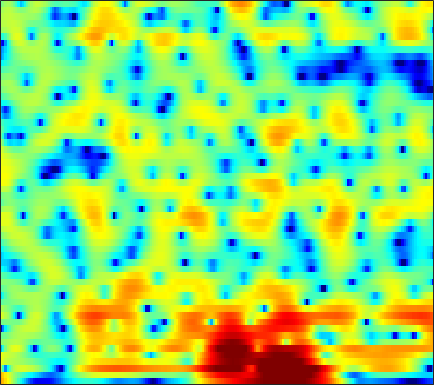

The file beside this chart, header and first rows:
9.0388, 8.0588, 6.6793, 5.2183, 4.0662, 2.4468, 0.72436, -0.63449, -2.5397, -4.5337, -6.608, -8.1994, -10.318, -12.403, -13.871, -15.496, -16.441, -16.722, -16.692, -16.53, -16.445, -16.393, -16.17, -15.535
8.491, 7.363, 5.893, 4.485, 3.483, 2.224, 1.062, 0.2464, -0.7652, -1.714, -2.612, -3.27, -4.134, -4.975, -5.587, -6.39, -7.211, -7.865, -8.805, -9.812, -10.81, -11.45, -12, -12.11
1.782, -3.166, -10.59, -5.174, -1.905, 0.599, 2.03, 2.701, 3.26, 3.548, 3.63, 3.561, 3.319, 2.931, 2.574, 2.031, 1.411, 0.8798, 0.09074, -0.8324, -1.883, -2.775, -4.136, -5.776
4.642, 3.789, 2.977, 2.499, 2.285, 2.087, 1.898, 1.742, 1.514, 1.287, 1.044, 0.832, 0.4859, 0.07142, -0.2651, -0.7242, -1.198, -1.552, -2.03, -2.514, -3.017, -3.418, -3.98, -4.551
4.676, 4.02, 3.402, 3.021, 2.834, 2.628, 2.36, 2.075, 1.574, 0.9522, 0.261, -0.316, -1.145, -2.012, -2.626, -3.268, -3.644, -3.766, -3.651, -3.404, -3.14, -2.974, -2.822, -2.783
-8.239, -3.74, -0.1279, 1.912, 2.879, 3.742, 4.179, 4.217, 3.876, 3.108, 1.959, 0.8009, -1.292, -4.462, -8.189, -18.58, -15.23, -9.039, -4.956, -2.578, -1.102, -0.3685, 0.2353, 0.495
0.7881, 0.8106, 1.166, 1.59, 1.81, 2.012, 2.151, 2.211, 2.144, 1.857, 1.369, 0.9311, 0.2989, -0.3737, -0.8741, -1.399, -1.678, -1.652, -1.425, -1.113, -0.9122, -0.8467, -0.874, -1.025
-0.6728, -0.8755, -0.668, -0.08414, 0.4219, 0.9703, 1.371, 1.621, 1.921, 2.095, 2.115, 2.047, 1.921, 1.79, 1.668, 1.448, 1.164, 0.909, 0.5337, 0.1043, -0.3901, -0.8142, -1.512, -2.352
-19.17, -10.78, -5.921, -3.301, -1.855, -0.3048, 0.7964, 1.364, 1.942, 2.423, 2.799, 2.988, 3.128, 3.17, 3.141, 3.041, 2.801, 2.512, 1.969, 1.221, 0.3263, -0.4677, -1.689, -3.127
-0.3215, -0.5008, -0.2404, -0.08344, -0.1834, -0.3656, -0.462, -0.4862, -0.4079, -0.01152, 0.7433, 1.392, 2.169, 2.752, 3.031, 3.2, 3.136, 2.927, 2.357, 1.452, 0.2107, -0.9466, -2.794, -4.942
3.878, 3.09, 2.171, 1.226, 0.1566, -1.996, -5.171, -8.968, -18.62, -11.34, -5.282, -2.543, 0.0007226, 1.691, 2.554, 3.203, 3.424, 3.368, 3.001, 2.267, 1.114, -0.07459, -2.023, -4.579
1.981, 1.484, 0.7469, 0.1173, -0.3887, -1.237, -2.131, -2.676, -3.133, -2.871, -1.866, -1.017, 0.004029, 0.8542, 1.377, 1.871, 2.083, 2.069, 1.85, 1.441, 0.8407, 0.3081, -0.484, -1.246
-1.727, -1.247, -0.8307, -0.5856, -0.3567, -0.09275, 0.06647, 0.1884, 0.3858, 0.5532, 0.7828, 1.018, 1.347, 1.599, 1.736, 1.863, 1.911, 1.859, 1.655, 1.305, 0.8444, 0.4116, -0.3032, -1.116
-6.231, -4.066, -1.937, -0.6072, 0.03723, 0.6963, 1.119, 1.329, 1.567, 1.73, 1.755, 1.757, 1.778, 1.827, 1.841, 1.853, 1.875, 1.883, 1.82, 1.647, 1.315, 0.9242, 0.1869, -0.8999
-1.767, -1.23, -0.5331, 0.2302, 0.6439, 0.9564, 1.119, 1.11, 0.9424, 0.6859, 0.3092, -0.07942, -0.6275, -1.04, -1.176, -1.079, -0.6751, -0.2314, 0.4248, 0.9663, 1.299, 1.397, 1.32, 0.9565
0.2026, 0.2718, 0.2173, 0.08122, 0.01185, -0.1322, -0.3346, -0.5489, -1.04, -1.796, -2.819, -3.917, -6.135, -9.689, -13.21, -13.38, -8.144, -5.127, -2.301, -0.3419, 1.018, 1.735, 2.345, 2.674
-1.422, -1.69, -2.079, -2.731, -3.22, -3.751, -4.174, -4.292, -4.255, -4.302, -4.496, -4.761, -5.386, -6.233, -6.582, -6.051, -4.45, -2.93, -1.006, 0.5741, 1.795, 2.494, 3.145, 3.534
-4.81, -5.356, -6.183, -7.625, -9.278, -12.34, -15.35, -14.6, -10.85, -7.717, -5.617, -4.454, -3.197, -2.228, -1.603, -0.7476, 0.1237, 0.7663, 1.59, 2.322, 2.92, 3.253, 3.539, 3.651
-7.49, -7.252, -7.462, -7.97, -8.792, -10.08, -10.91, -10.3, -8.176, -5.949, -3.908, -2.638, -1.29, -0.1747, 0.5243, 1.287, 1.93, 2.328, 2.751, 3.066, 3.253, 3.304, 3.253, 3.053
-7.838, -6.658, -5.698, -5.037, -4.611, -4.081, -3.53, -3.085, -2.268, -1.404, -0.555, 0.07591, 0.811, 1.417, 1.808, 2.207, 2.48, 2.618, 2.715, 2.697, 2.581, 2.428, 2.128, 1.696
-5.584, -4.601, -3.304, -2.32, -1.661, -0.9262, -0.255, 0.2028, 0.6975, 1.187, 1.594, 1.828, 2.096, 2.241, 2.273, 2.236, 2.084, 1.907, 1.607, 1.243, 0.8453, 0.5294, 0.07722, -0.4013
-2.864, -1.937, -0.8551, 0.1203, 0.7122, 1.344, 1.845, 2.173, 2.472, 2.66, 2.764, 2.75, 2.623, 2.379, 2.084, 1.56, 0.8861, 0.2681, -0.6582, -1.604, -2.495, -3.024, -3.483, -3.695
-0.2308, 0.6259, 1.453, 2.113, 2.491, 2.882, 3.11, 3.184, 3.244, 3.17, 3.009, 2.836, 2.469, 1.966, 1.46, 0.5381, -0.704, -1.907, -3.992, -6.734, -10.07, -12.13, -11.82, -9.613
2.225, 2.639, 3.146, 3.38, 3.445, 3.38, 3.175, 2.918, 2.514, 2.136, 1.771, 1.555, 1.312, 0.9846, 0.6644, 0.008681, -1.019, -2.061, -3.957, -6.523, -9.597, -11.43, -11.22, -9.431
3.955, 4.087, 4.192, 4.05, 3.767, 3.072, 2.096, 1.145, -0.4485, -1.93, -2.809, -2.733, -1.864, -0.8752, -0.2958, 0.1839, 0.2359, 0.03945, -0.5004, -1.253, -2.058, -2.64, -3.297, -3.869
3.773, 4.032, 4.019, 3.796, 3.389, 2.456, 0.9591, -0.5901, -3.773, -9.093, -18.04, -11.85, -5.664, -2.305, -0.7186, 0.647, 1.446, 1.734, 1.837, 1.644, 1.218, 0.7612, -0.07343, -1.163
0.7754, 1.39, 1.889, 1.986, 1.837, 1.428, 0.637, -0.05457, -1.049, -1.968, -2.353, -2.239, -1.505, -0.5953, 0.1125, 0.9057, 1.492, 1.793, 1.989, 1.969, 1.72, 1.394, 0.7758, -0.1087
-1.724, -0.8853, -0.04447, 0.3105, 0.3554, 0.164, -0.1676, -0.5236, -0.8957, -1.183, -1.232, -1.141, -0.854, -0.4, -0.05262, 0.4235, 0.8069, 1.035, 1.221, 1.286, 1.232, 1.112, 0.863, 0.5183
-0.5884, -0.04609, 0.2865, 0.2902, 0.06959, -0.592, -1.375, -2.137, -2.99, -3.464, -3.393, -2.964, -2.264, -1.461, -0.9473, -0.3653, 0.05268, 0.2716, 0.4604, 0.5614, 0.6137, 0.6423, 0.671, 0.7181
2.563, 2.784, 2.644, 2.139, 1.445, 0.02562, -2.168, -4.5, -9.284, -14.84, -10.77, -7.194, -4.122, -2.338, -1.462, -0.8148, -0.5271, -0.511, -0.6132, -0.7768, -0.9074, -0.896, -0.73, -0.3718
4.913, 4.976, 4.864, 4.338, 3.688, 2.497, 0.7855, -0.6632, -2.838, -4.17, -4.002, -3.201, -2.147, -1.465, -1.299, -1.509, -2.228, -3.051, -4.48, -6.01, -7.101, -7.337, -6.795, -5.742
4.982, 5.097, 5.059, 4.774, 4.418, 3.775, 2.988, 2.38, 1.574, 0.8858, 0.303, -0.03803, -0.5492, -1.187, -1.882, -3.134, -4.991, -6.852, -10.44, -16.13, -30.53, -26.31, -18.2, -15.5
4.719, 4.794, 4.707, 4.496, 4.262, 3.845, 3.375, 2.968, 2.424, 1.833, 1.21, 0.7057, -0.06941, -0.9826, -1.818, -3.155, -4.835, -6.326, -8.605, -11.08, -13.37, -14.83, -16.68, -19.56
4.591, 4.503, 4.264, 3.976, 3.727, 3.351, 2.975, 2.644, 2.235, 1.779, 1.322, 0.9181, 0.3619, -0.3231, -0.8925, -1.811, -2.851, -3.74, -5.026, -6.398, -7.819, -8.886, -10.33, -11.59
4.401, 3.992, 3.494, 2.973, 2.604, 2.175, 1.78, 1.557, 1.274, 1.071, 0.8993, 0.7831, 0.6298, 0.4275, 0.2362, -0.1062, -0.5438, -0.952, -1.577, -2.301, -3.098, -3.737, -4.599, -5.463
3.691, 2.778, 1.65, 0.6518, 0.05797, -0.4905, -0.8817, -1.005, -1.105, -0.9665, -0.6606, -0.2747, 0.2402, 0.7903, 1.115, 1.47, 1.642, 1.675, 1.581, 1.335, 0.9579, 0.5877, -0.01617, -0.7774
1.338, -0.752, -4.008, -6.479, -7.061, -6.743, -6.376, -6.669, -7.189, -7.381, -6.002, -4.391, -2.126, -0.2806, 0.8326, 1.944, 2.733, 3.149, 3.5, 3.67, 3.663, 3.554, 3.235, 2.714
-0.9368, -3.76, -9, -14.4, -13.86, -10.88, -9.996, -10.75, -13.47, -18.56, -13.58, -8.839, -4.879, -2.287, -0.9081, 0.3783, 1.287, 1.783, 2.321, 2.775, 3.16, 3.391, 3.589, 3.616
-0.6488, -1.982, -3.775, -5.03, -5.628, -6.006, -6.251, -6.236, -6.314, -6.062, -5.288, -4.547, -3.49, -2.644, -2.279, -2.069, -2.185, -2.303, -2.228, -1.614, -0.5121, 0.423, 1.603, 2.545
-2.031, -2.921, -3.895, -4.357, -4.386, -4.206, -3.812, -3.406, -2.968, -2.501, -2.105, -1.944, -1.836, -2.107, -2.635, -3.943, -6.376, -9.48, -16.91, -12.96, -6.347, -3.338, -0.5757, 1.322
-6.841, -8.896, -10.46, -9.664, -7.93, -5.764, -3.889, -2.856, -1.715, -0.8822, -0.3821, -0.1653, -0.1412, -0.4626, -0.9164, -1.895, -3.224, -4.269, -5.185, -4.712, -3.125, -1.766, -0.1438, 1.181
-9.233, -11.92, -14.92, -12.32, -9.123, -5.744, -3.418, -2.068, -0.7219, 0.2164, 0.8682, 1.196, 1.39, 1.401, 1.288, 1.016, 0.685, 0.444, 0.2268, 0.1691, 0.2696, 0.4053, 0.596, 0.7557
-5.318, -5.175, -4.721, -3.988, -3.186, -2.038, -0.9247, -0.1543, 0.6701, 1.315, 1.81, 2.063, 2.31, 2.45, 2.481, 2.461, 2.351, 2.206, 1.94, 1.568, 1.052, 0.5426, -0.3215, -1.412
-2.696, -1.957, -1.198, -0.5179, -0.08135, 0.4535, 0.9086, 1.145, 1.41, 1.595, 1.708, 1.791, 1.938, 2.102, 2.245, 2.412, 2.499, 2.483, 2.288, 1.845, 1.071, 0.2161, -1.411, -3.836
-0.3785, 0.2041, 0.8134, 1.246, 1.437, 1.535, 1.425, 1.204, 0.7433, 0.1242, -0.5265, -0.8707, -0.9853, -0.5749, -0.01561, 0.8124, 1.545, 1.95, 2.231, 2.179, 1.772, 1.22, 0.1226, -1.371
0.71, 1.05, 1.397, 1.55, 1.544, 1.299, 0.7425, 0.1033, -1.222, -3.254, -6.334, -9.628, -12.79, -8.505, -5.273, -2.221, -0.1968, 0.8467, 1.777, 2.273, 2.414, 2.318, 1.973, 1.443
-0.2562, -0.00546, 0.2342, 0.3534, 0.3375, 0.1334, -0.322, -0.8737, -1.949, -3.466, -5.411, -6.892, -7.707, -6.259, -4.52, -2.369, -0.6747, 0.2947, 1.238, 1.848, 2.179, 2.275, 2.247, 2.074
-2.544, -2.208, -1.764, -1.362, -1.142, -0.9491, -0.903, -0.9926, -1.208, -1.51, -1.8, -1.933, -1.869, -1.497, -1.062, -0.3758, 0.3111, 0.776, 1.276, 1.628, 1.827, 1.885, 1.854, 1.72
-5.98, -5.168, -4.069, -3.079, -2.435, -1.696, -1.113, -0.7874, -0.4391, -0.182, 0.02315, 0.1592, 0.3655, 0.6027, 0.7984, 1.069, 1.323, 1.486, 1.64, 1.707, 1.68, 1.596, 1.405, 1.142
-10.25, -8.287, -6.169, -4.434, -3.291, -2.023, -1.002, -0.3496, 0.3281, 0.8296, 1.188, 1.399, 1.607, 1.762, 1.853, 1.954, 2.021, 2.027, 1.968, 1.81, 1.543, 1.262, 0.7978, 0.2547
-10.66, -9.219, -7.172, -4.962, -3.429, -1.631, -0.1989, 0.6358, 1.433, 1.933, 2.195, 2.277, 2.283, 2.249, 2.234, 2.239, 2.257, 2.249, 2.156, 1.898, 1.415, 0.8875, -0.04657, -1.227
-15.45, -17.26, -9.805, -4.85, -2.285, 0.186, 1.835, 2.614, 3.23, 3.367, 3.088, 2.628, 1.849, 1.119, 0.8155, 0.8814, 1.343, 1.762, 2.154, 2.197, 1.788, 1.142, -0.2766, -2.513
-3.841, -3.901, -2.466, -0.3387, 1.128, 2.642, 3.646, 4.072, 4.152, 3.659, 2.488, 1.037, -1.952, -6.994, -11.7, -7.867, -3.065, -0.9326, 0.7385, 1.483, 1.534, 1.158, 0.1541, -1.347
1.357, 1.382, 1.727, 2.227, 2.606, 3.049, 3.311, 3.35, 3.078, 2.423, 1.313, 0.1877, -1.735, -3.79, -4.748, -4.4, -2.979, -1.939, -0.9747, -0.5372, -0.5639, -0.8381, -1.439, -2.209
2.177, 2.321, 2.513, 2.695, 2.812, 2.899, 2.864, 2.731, 2.453, 2.025, 1.481, 1.032, 0.3944, -0.1635, -0.4846, -0.7201, -0.8065, -0.8694, -1.066, -1.467, -2.145, -2.806, -3.858, -5.01
2.028, 2.304, 2.535, 2.674, 2.712, 2.65, 2.483, 2.296, 2.043, 1.795, 1.589, 1.439, 1.293, 1.165, 1.063, 0.8855, 0.6115, 0.2962, -0.3181, -1.24, -2.558, -3.891, -6.255, -9.419
1.349, 1.807, 2.258, 2.427, 2.354, 2.033, 1.511, 1.079, 0.4976, 0.1673, 0.2028, 0.4513, 0.9659, 1.482, 1.8, 2.034, 2.02, 1.837, 1.325, 0.4544, -0.8247, -2.126, -4.405, -7.44
-0.5125, 0.4766, 1.309, 1.567, 1.383, 0.6267, -0.8173, -2.404, -5.309, -7.893, -6.64, -4.21, -1.504, 0.4073, 1.399, 2.273, 2.722, 2.824, 2.678, 2.259, 1.582, 0.9509, -0.0263, -1.008
